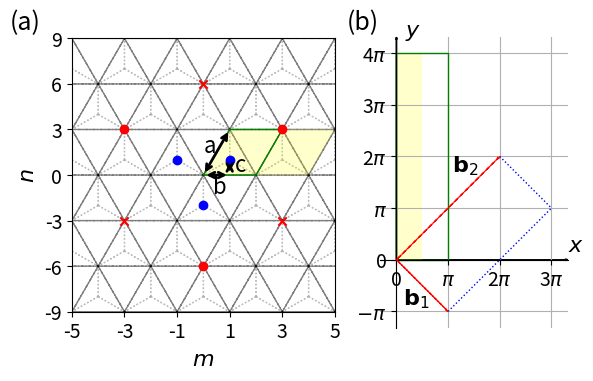

The matplotlib source for this figure: (Note: this script raises an exception after producing the figure.)
import numpy as np
import matplotlib.pyplot as plt
from matplotlib.patches import Polygon
import matplotlib.gridspec as gridspec

# lattice vectors (normalized)

a1 = (1/2) * np.array([1, np.sqrt(3)])
a2 = (1/2) * np.array([-1, np.sqrt(3)])
avec = np.vstack((a1, a2))

a=1

if __name__ == '__main__':

    fig = plt.figure()

    gs = gridspec.GridSpec(1, 2, width_ratios=[1.4, 1])

    ax = plt.subplot(gs[0])

    delta = np.zeros((3, 2))
    delta[0, :] = (-1 / 3) * avec[0, :] + (-1 / 3) * avec[1, :]
    delta[1, :] = (2 / 3) * avec[0, :] + (-1 / 3) * avec[1, :]
    delta[2, :] = (-1 / 3) * avec[0, :] + (2 / 3) * avec[1, :]

    secondNN = np.zeros((6, 2))
    # positive direction for A sites / negative direction for B sites
    secondNN[0, :] = avec[0, :]
    secondNN[1, :] = -avec[0, :] + avec[1, :]
    secondNN[2, :] = -avec[1, :]
    # negative direction for A sites / positive direction for B sites
    secondNN[3, :] = avec[1, :]
    secondNN[4, :] = -avec[0, :]
    secondNN[5, :] = avec[0, :] - avec[1, :]

    fifthNN = np.zeros((6, 2))
    fifthNN[0, :] = -avec[0, :] - avec[1, :]
    fifthNN[1, :] = -avec[0, :] + 2 * avec[1, :]
    fifthNN[2, :] = 2 * avec[0, :] - avec[1, :]
    fifthNN[3, :] = avec[0, :] + avec[1, :]
    fifthNN[4, :] = -2 * avec[0, :] + avec[1, :]
    fifthNN[5, :] = avec[0, :] - 2 * avec[1, :]

    for m in range(-6, 6):
        for n in range(-6, 6):
            xcoord = 0 + 2*n*avec[0, 0] + m*avec[0, 0]
            ycoord = 0 + m*avec[0, 1]
            for i in range(3):
                ax.arrow(xcoord, ycoord, delta[i, 0], delta[i, 1], color='gray', width=0.0001, ls=':', alpha=0.5)

    for m in range(-6, 6):
        for n in range(-6, 6):
            xcoord = 0 + 2*n*avec[0, 0] + m*avec[0, 0]
            ycoord = 0 + m*avec[0, 1]
            ax.arrow(xcoord, ycoord, avec[0, 0], avec[0, 1], color='black', width=0.0001, ls='--', alpha=0.5)
            ax.arrow(xcoord, ycoord, 2*avec[0, 0], 0, color='black', width=0.0001, ls='--', alpha=0.5)
            ax.arrow(xcoord, ycoord, avec[0, 0], -avec[0, 1], color='black', width=0.0001, ls='--', alpha=0.5)


    ax.scatter(delta[:, 0], delta[:, 1], color='blue', zorder=2)
    # ax.scatter(secondNN[0:3, 0], secondNN[0:3, 1], color='green')
    # ax.scatter(secondNN[3:6, 0], secondNN[3:6, 1], color='green', marker='x')
    ax.scatter(fifthNN[0:3, 0], fifthNN[0:3, 1], color='red', zorder=2)
    ax.scatter(fifthNN[3:6, 0], fifthNN[3:6, 1], color='red', marker='x', zorder=2)
    ax.set_xlabel('$m$', fontsize=16)
    ax.set_ylabel('$n$', fontsize=16)

    # ax.arrow(0, 0, avec[0, 0], avec[0, 1], color='black', head_width=0.1, length_includes_head=True)
    # ax.arrow(0, 0, avec[1, 0], avec[1, 1], color='black', head_width=0.1, length_includes_head=True)
    # ax.text(avec[0, 0]/3, 0.4, "$\mathbf{a}_1$")
    # ax.text(avec[0, 0]/3, -0.5, "$\mathbf{a}_2$")

    ax.annotate("", xy=(0, 0), xycoords='data', xytext=(avec[0, 0], avec[0, 1]), textcoords='data',
                arrowprops=dict(arrowstyle="<->", connectionstyle="arc3", color='k', lw=2))
    ax.text(0.00 * avec[0, 0], 0.5 * avec[0, 1], 'a', fontsize=16)

    ax.annotate("", xy=(0, 0), xycoords='data', xytext=(avec[0, 0], 0), textcoords='data',
                arrowprops=dict(arrowstyle="<->", connectionstyle="arc3", color='k', lw=2))
    ax.text(0.35 * avec[0, 0], -0.4 * avec[0, 1], 'b', fontsize=16)

    ax.annotate("", xy=(avec[0, 0], 0), xycoords='data', xytext=(avec[0, 0], (1 / 3) * avec[0, 1]), textcoords='data',
                arrowprops=dict(arrowstyle="<->", connectionstyle="arc3", color='k', lw=2))
    ax.text(1.2 * avec[0, 0], 0.25 * (1 / 3) * avec[0, 1], 'c', fontsize=16)


    def xformat(value, tick_number):
        return "{}".format(int(value / (a/2)))

    def yformat(value, tick_number):
        return "{}".format(int(round(value/(np.sqrt(3)/6))))

    ax.set_xlim([-5*avec[0, 0], 5*avec[0, 0]])
    ax.set_xticks(np.arange(-5 * avec[0, 0], 5 * avec[0, 0]+0.1, step=2*avec[0, 0]))
    ax.set_ylim([-3*avec[0, 1], 3*avec[0, 1]])
    ax.set_yticks(np.arange(-3 * avec[0, 1], 3 * avec[0, 1], step=avec[0, 1]))

    ax.xaxis.set_major_formatter(plt.FuncFormatter(xformat))
    ax.yaxis.set_major_formatter(plt.FuncFormatter(yformat))

    muc = Polygon(((0, 0), (avec[0, 0], avec[0, 1]), (5*avec[0, 0], avec[0, 1]), (4*avec[0, 0], 0)), fc=(1, 1, 0, 0.2))

    uc = Polygon(((0, 0), (avec[0, 0], avec[0, 1]), (3 * avec[0, 0], avec[0, 1]), (2 * avec[0, 0], 0)), fill=False, ec='g')

    ax.add_artist(muc)
    ax.add_artist(uc)

    ax.tick_params(axis="x", labelsize=14)
    ax.tick_params(axis="y", labelsize=14)

    ax.set_aspect('equal', adjustable='box')

########################################################################################################################

    ax1 = plt.subplot(gs[1])

    box = ax1.get_position()
    box.y0 = box.y0 - 0.015
    box.y1 = box.y1 - 0.015
    ax1.set_position(box)

    ax1.grid(True)
    ax1.spines['left'].set_position('zero')
    ax1.spines['right'].set_color('none')
    ax1.spines['bottom'].set_position('zero')
    ax1.spines['top'].set_color('none')

    ax1.arrow(0, 0, 3 * np.pi + 1, 0, color='k', head_width=0.1, length_includes_head=True)
    ax1.arrow(0, 0, 0, 4 * np.pi + 1, color='k', head_width=0.1, length_includes_head=True)

    ax1.arrow(0, 0, np.pi, -np.pi, color='r', head_width=0.1, length_includes_head=True, ls="--", zorder=3)
    ax1.arrow(0, 0, 2 * np.pi, 2 * np.pi, color='r', head_width=0.1, length_includes_head=True, ls="--", zorder=3)
    ax1.plot([np.pi, 3 * np.pi], [-np.pi, np.pi], color='b', linestyle=':', linewidth=1)
    ax1.plot([2 * np.pi, 3 * np.pi], [2 * np.pi, np.pi], color='b', linestyle=':', linewidth=1)

    ax1.set_xlim([0 - 1, 3 * np.pi + 1])
    ax1.set_ylim([-np.pi - 1, 4 * np.pi + 1])

    muc_r = Polygon(((0, 0), (0, 4 * np.pi), (0.5*np.pi, 4 * np.pi), (0.5*np.pi, 0)), fc=(1, 1, 0, 0.2))

    ax1.set_xticks(np.arange(0, 4 * np.pi, step=np.pi))
    ax1.set_yticks(np.arange(-np.pi, 5 * np.pi, step=np.pi))


    def custom(value, tick_number):

        if int(round(value / (np.pi))) == 0:
            return 0
        elif int(round(value / (np.pi))) == 1:
            return "$\pi$"
        elif int(round(value / (np.pi))) == -1:
            return "$-\pi$"
        else:
            return "{}$\pi$".format(int(round(value / (np.pi))))


    ax1.xaxis.set_major_formatter(plt.FuncFormatter(custom))
    ax1.yaxis.set_major_formatter(plt.FuncFormatter(custom))

    ax1.text(3 * np.pi + 1, 0.5, '$x$', fontsize=16)
    ax1.text(0.5, 4 * np.pi + 1, '$y$', fontsize=16)

    ax1.text(np.pi / 2 - 1.15, -np.pi / 2 - 1.2, '$\mathbf{b}_1$', fontsize=16, zorder=5)
    ax1.text(3 * np.pi / 2 - 1.35, 3 * np.pi / 2 + 0.6, '$\mathbf{b}_2$', fontsize=16, zorder=5)

    # ax.set_xlabel("x")
    # ax.set_ylabel("y")

    ax1.add_artist(muc_r)

    uc_r = Polygon(((0, 0), (0, 4 * np.pi), (np.pi, 4 * np.pi), (np.pi, 0)), fill=False, ec='g', zorder=2)
    ax1.add_artist(uc_r)

    ax1.set_aspect('equal', adjustable='box')

    plt.text(-23.5, 14, "(a)", fontsize=18)
    plt.text(-3, 14, "(b)", fontsize=18)

    ax1.tick_params(axis="x", labelsize=14)
    ax1.tick_params(axis="y", labelsize=14)

    plt.savefig("/home/<user>/Documents/papers/TBG/figures/lattice_bz_poster.png", bbox_inches='tight', dpi=300)
    plt.show()